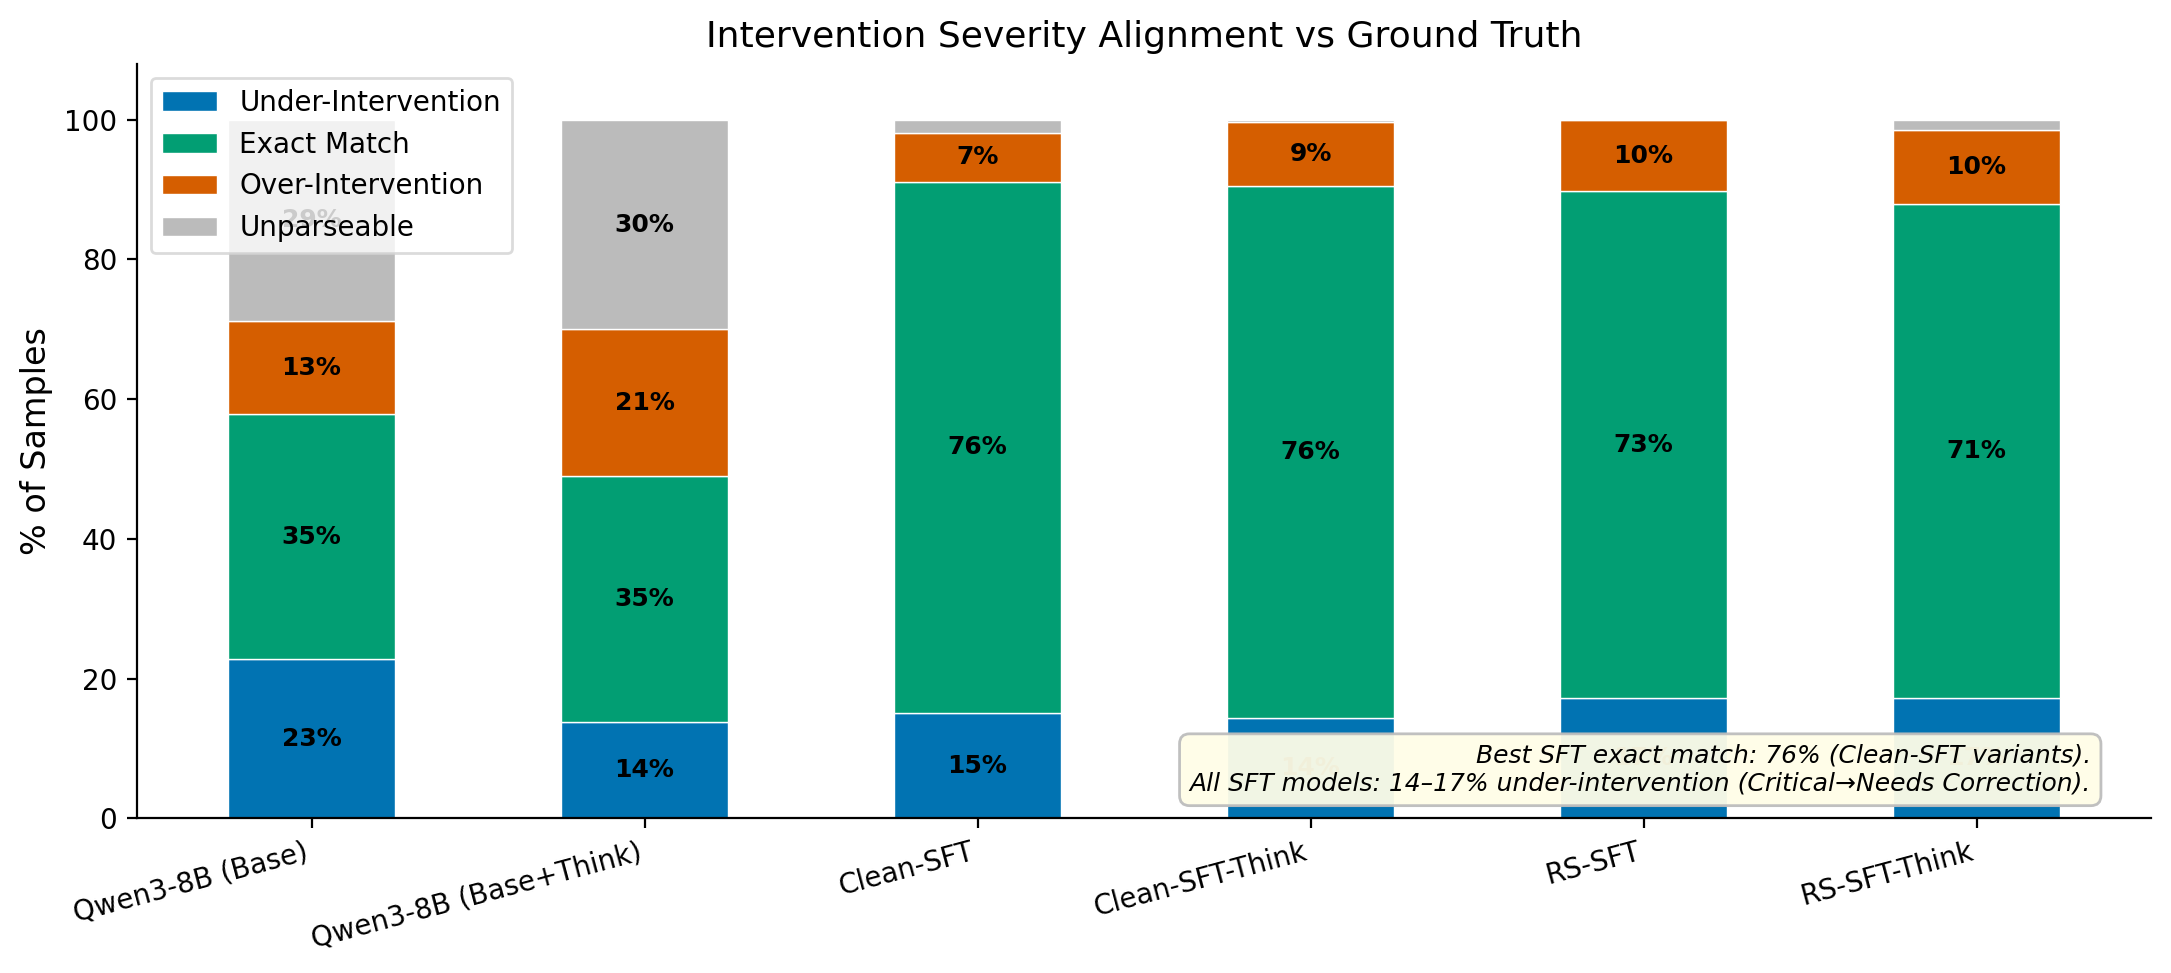

Values plotted in this chart, from the file beside it:
Model, Exact Match, Over-Intervention, Under-Intervention, Unparseable, N (valid GT)
Qwen3-8B (Base), 839 (35.1%), 321 (13.4%), 544 (22.7%), 689 (28.8%), 2393
Qwen3-8B (Base+Think), 843 (35.2%), 502 (21.0%), 329 (13.7%), 719 (30.0%), 2393
Clean-SFT, 1819 (76.0%), 167 (7.0%), 361 (15.1%), 46 (1.9%), 2393
Clean-SFT-Think, 1821 (76.1%), 217 (9.1%), 345 (14.4%), 10 (0.4%), 2393
RS-SFT, 1735 (72.5%), 243 (10.2%), 412 (17.2%), 3 (0.1%), 2393
RS-SFT-Think, 1693 (70.7%), 251 (10.5%), 412 (17.2%), 37 (1.5%), 2393
